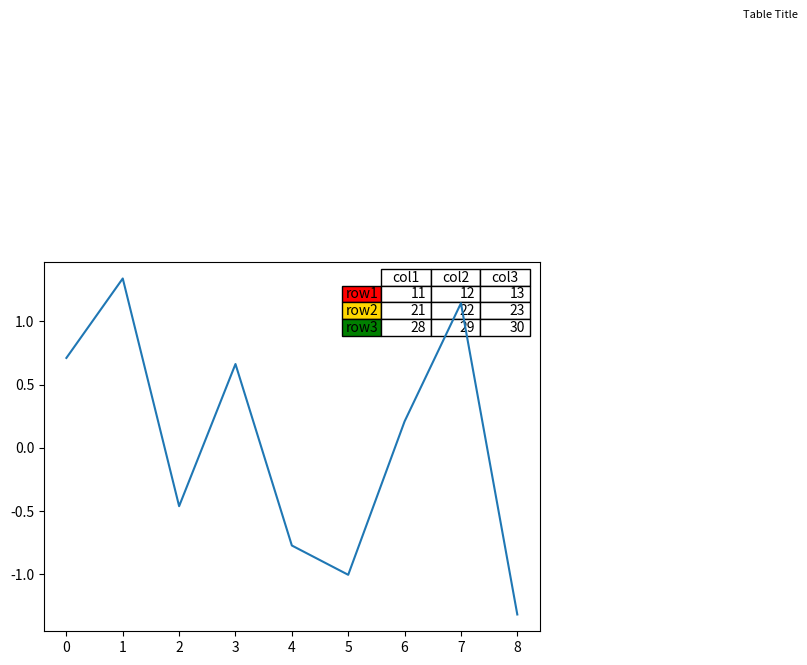

Recreate this plot in Python.
import matplotlib.pylab as plt
import numpy as np

plt.figure()
axes=plt.gca()
y= np.random.randn(9)

col_labels=['col1','col2','col3']
row_labels=['row1','row2','row3']
table_vals=[[11,12,13],[21,22,23],[28,29,30]]
row_colors=['red','gold','green']

the_table = plt.table(cellText=table_vals,
                  colWidths = [0.1]*3,
                  rowLabels=row_labels,
                  colLabels=col_labels,
                  rowColours=row_colors,
                  loc='upper right')

plt.text(12,3.4,'Table Title',size=8)

plt.plot(y)
plt.show()